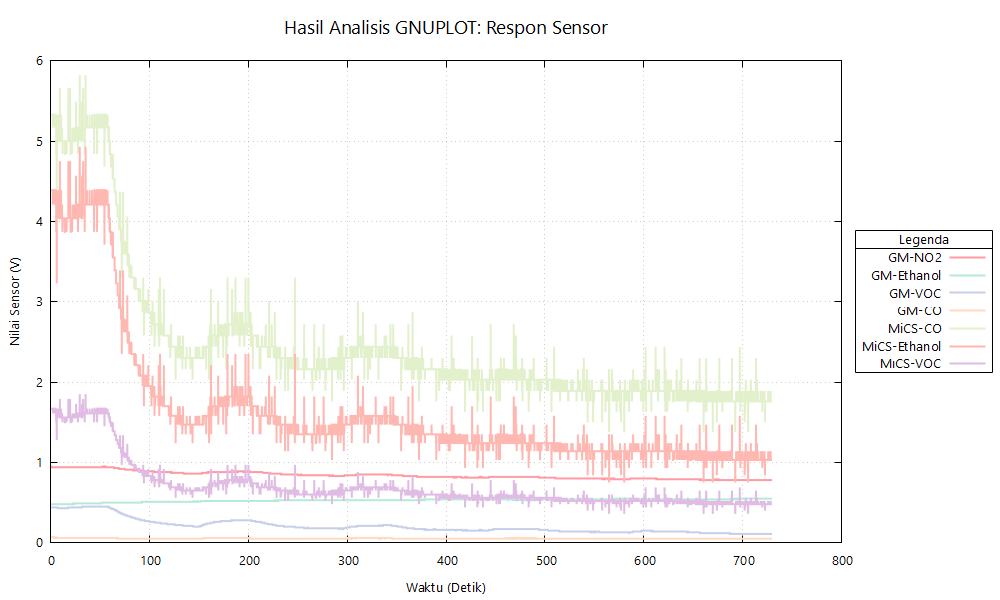

Values plotted in this chart, from the file beside it:
Electronic Nose Data Export
Sample Name, melati1
Sample Type, Bunga Melati
Export Date, 2025-11-26T19:55:59.828978
Mode, Auto FSM (Zizu)
Number of Points, 7299
Time (s), GM-NO2 (Nitrogen Dioxide), GM-C2H5OH (Ethanol), GM-VOC (Volatile Org), GM-CO (Carbon Monoxide), MiCS-CO (Approximation), MiCS-Ethanol (Approximation), MiCS-VOC (Approximation)
0.000, 0.94, 0.48, 0.44, 0.07, 5.33, 4.39, 1.67
0.100, 0.95, 0.48, 0.44, 0.07, 5.33, 4.39, 1.67
0.200, 0.95, 0.48, 0.44, 0.07, 5.33, 4.39, 1.67
0.300, 0.95, 0.48, 0.44, 0.07, 5.33, 4.39, 1.67
0.400, 0.95, 0.48, 0.44, 0.07, 5.33, 4.39, 1.67
0.500, 0.95, 0.48, 0.44, 0.07, 5.33, 4.39, 1.67
0.600, 0.95, 0.48, 0.44, 0.07, 5.33, 4.39, 1.67
0.700, 0.95, 0.48, 0.44, 0.07, 5.33, 4.39, 1.67
0.800, 0.94, 0.48, 0.44, 0.07, 5.33, 4.39, 1.67
0.900, 0.94, 0.48, 0.44, 0.07, 5.33, 4.39, 1.67
1.000, 0.94, 0.48, 0.44, 0.07, 5.33, 4.39, 1.67
1.100, 0.94, 0.48, 0.44, 0.07, 5.33, 4.39, 1.67
1.200, 0.94, 0.48, 0.44, 0.07, 5.33, 4.39, 1.67
1.300, 0.94, 0.48, 0.44, 0.07, 5.33, 4.39, 1.67
1.400, 0.94, 0.48, 0.44, 0.07, 5.33, 4.39, 1.67
1.500, 0.94, 0.48, 0.44, 0.07, 5.33, 4.39, 1.67
1.600, 0.94, 0.48, 0.44, 0.07, 5.33, 4.39, 1.67
1.700, 0.94, 0.48, 0.44, 0.07, 5.33, 4.39, 1.67
1.800, 0.94, 0.48, 0.44, 0.07, 5.33, 4.39, 1.67
1.900, 0.94, 0.48, 0.44, 0.07, 5.33, 4.39, 1.67
2.000, 0.94, 0.48, 0.44, 0.07, 5.33, 4.39, 1.67
2.100, 0.94, 0.48, 0.44, 0.07, 5.33, 4.39, 1.67
2.200, 0.94, 0.48, 0.44, 0.07, 5.33, 4.39, 1.67
2.300, 0.94, 0.48, 0.44, 0.07, 5.17, 4.21, 1.61
2.400, 0.94, 0.48, 0.44, 0.07, 5.33, 4.39, 1.67
2.500, 0.94, 0.48, 0.44, 0.07, 5.17, 4.21, 1.61
2.600, 0.94, 0.48, 0.44, 0.07, 5.33, 4.39, 1.67
2.700, 0.94, 0.48, 0.44, 0.07, 5.17, 4.21, 1.61
2.800, 0.94, 0.48, 0.44, 0.07, 5.33, 4.39, 1.67
2.900, 0.94, 0.48, 0.44, 0.07, 5.33, 4.39, 1.67
3.000, 0.94, 0.48, 0.44, 0.07, 5.17, 4.21, 1.61
3.100, 0.94, 0.48, 0.44, 0.07, 5.33, 4.39, 1.67
3.200, 0.94, 0.48, 0.44, 0.07, 5.33, 4.39, 1.67
3.300, 0.94, 0.48, 0.44, 0.07, 5.33, 4.39, 1.67
3.400, 0.94, 0.48, 0.44, 0.06, 5.33, 4.39, 1.67
3.500, 0.94, 0.48, 0.44, 0.06, 5.33, 4.39, 1.67
3.600, 0.94, 0.48, 0.44, 0.07, 5.33, 4.39, 1.67
3.700, 0.94, 0.48, 0.44, 0.07, 5.33, 4.39, 1.67
3.800, 0.94, 0.48, 0.44, 0.07, 5.17, 4.21, 1.61
3.900, 0.94, 0.48, 0.44, 0.07, 5.33, 4.39, 1.67
4.000, 0.94, 0.48, 0.44, 0.06, 5.33, 4.39, 1.67
4.100, 0.94, 0.48, 0.44, 0.07, 5.33, 4.39, 1.67
4.200, 0.94, 0.48, 0.44, 0.06, 5.33, 4.39, 1.67
4.300, 0.94, 0.48, 0.44, 0.07, 5.17, 4.21, 1.61
4.400, 0.94, 0.48, 0.44, 0.06, 5.33, 4.39, 1.67
4.500, 0.94, 0.48, 0.44, 0.06, 5.17, 4.21, 1.61
4.600, 0.94, 0.48, 0.44, 0.06, 5.33, 4.39, 1.67
4.700, 0.94, 0.48, 0.44, 0.06, 5.17, 4.21, 1.61
4.800, 0.94, 0.48, 0.44, 0.07, 5.33, 4.39, 1.67
4.900, 0.94, 0.48, 0.44, 0.06, 5.33, 4.39, 1.67
5.000, 0.94, 0.48, 0.44, 0.06, 5.33, 4.39, 1.67
5.100, 0.94, 0.48, 0.44, 0.06, 5.33, 4.39, 1.67
5.200, 0.94, 0.48, 0.44, 0.07, 5.17, 4.21, 1.61
5.300, 0.94, 0.48, 0.44, 0.07, 5.33, 4.39, 1.67
... 7,243 more rows
